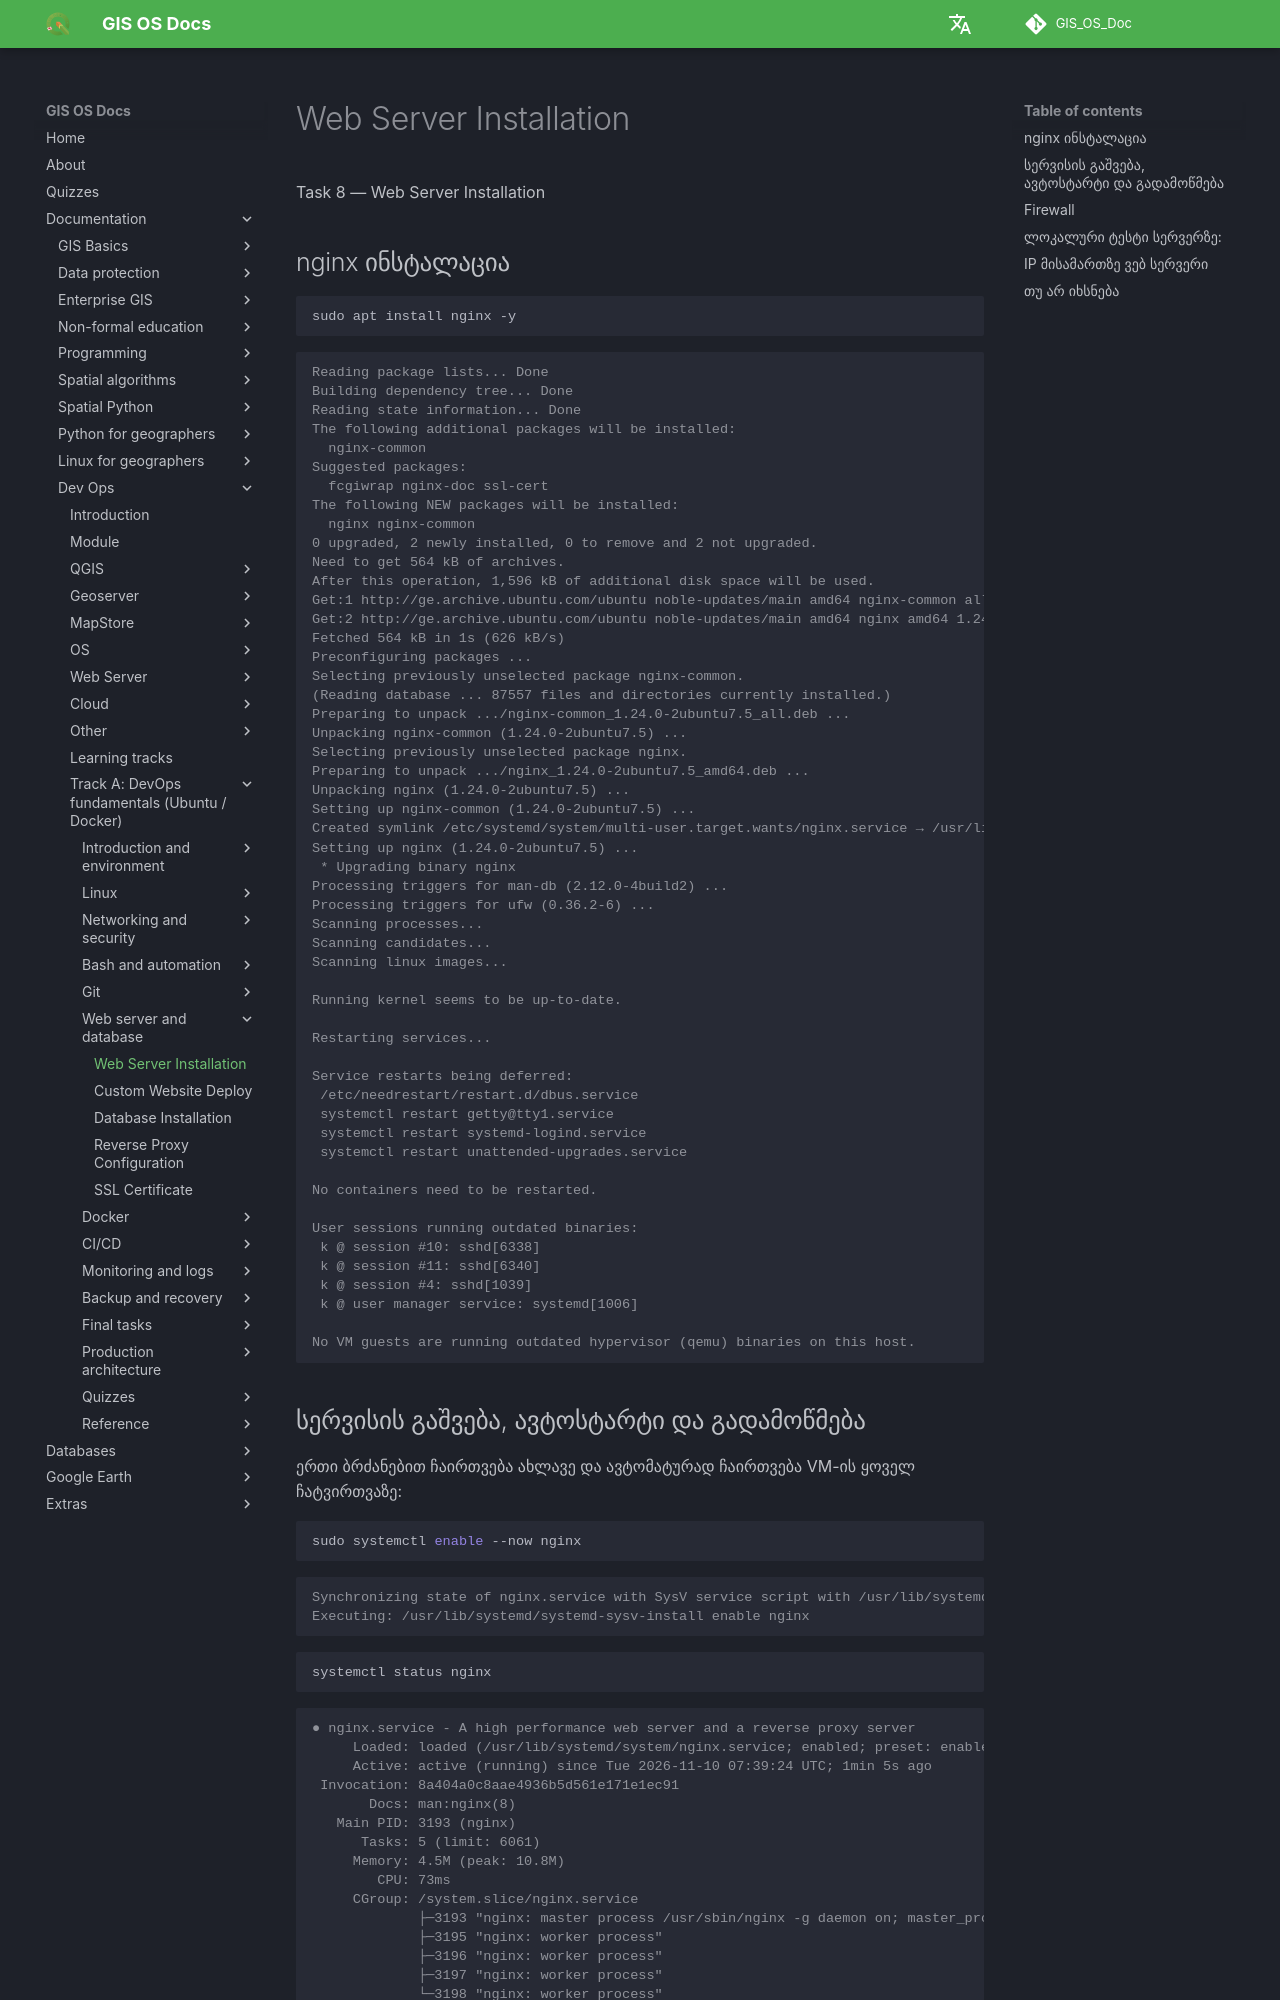

repository: GIS-Edu-Georgia/GIS_OS_Doc · page: en/Dev_ops/Fundamentals/tasks/task8/index.html · generator: mkdocs

Task 8 — Web Server Installation


## nginx ინსტალაცია

```bash
sudo apt install nginx -y
```

```console
Reading package lists... Done
Building dependency tree... Done
Reading state information... Done
The following additional packages will be installed:
  nginx-common
Suggested packages:
  fcgiwrap nginx-doc ssl-cert
The following NEW packages will be installed:
  nginx nginx-common
0 upgraded, 2 newly installed, 0 to remove and 2 not upgraded.
Need to get 564 kB of archives.
After this operation, 1,596 kB of additional disk space will be used.
Get:1 http://ge.archive.ubuntu.com/ubuntu noble-updates/main amd64 nginx-common all 1.24.0-2ubuntu7.5 [43.4 kB]
Get:2 http://ge.archive.ubuntu.com/ubuntu noble-updates/main amd64 nginx amd64 1.24.0-2ubuntu7.5 [520 kB]
Fetched 564 kB in 1s (626 kB/s)
Preconfiguring packages ...
Selecting previously unselected package nginx-common.
(Reading database ... 87557 files and directories currently installed.)
Preparing to unpack .../nginx-common_1.24.0-2ubuntu7.5_all.deb ...
Unpacking nginx-common (1.24.0-2ubuntu7.5) ...
Selecting previously unselected package nginx.
Preparing to unpack .../nginx_1.24.0-2ubuntu7.5_amd64.deb ...
Unpacking nginx (1.24.0-2ubuntu7.5) ...
Setting up nginx-common (1.24.0-2ubuntu7.5) ...
Created symlink /etc/systemd/system/multi-user.target.wants/nginx.service → /usr/lib/systemd/system/nginx.service.
Setting up nginx (1.24.0-2ubuntu7.5) ...
 * Upgrading binary nginx                                                                                                                                                                              [ OK ]
Processing triggers for man-db (2.12.0-4build2) ...
Processing triggers for ufw (0.36.2-6) ...
Scanning processes...
Scanning candidates...
Scanning linux images...

Running kernel seems to be up-to-date.

Restarting services...

Service restarts being deferred:
 /etc/needrestart/restart.d/dbus.service
 systemctl restart getty@tty1.service
 systemctl restart systemd-logind.service
 systemctl restart unattended-upgrades.service

No containers need to be restarted.

User sessions running outdated binaries:
 k @ session #10: sshd[6338]
 k @ session #11: sshd[6340]
 k @ session #4: sshd[1039]
 k @ user manager service: systemd[1006]

No VM guests are running outdated hypervisor (qemu) binaries on this host.

```
